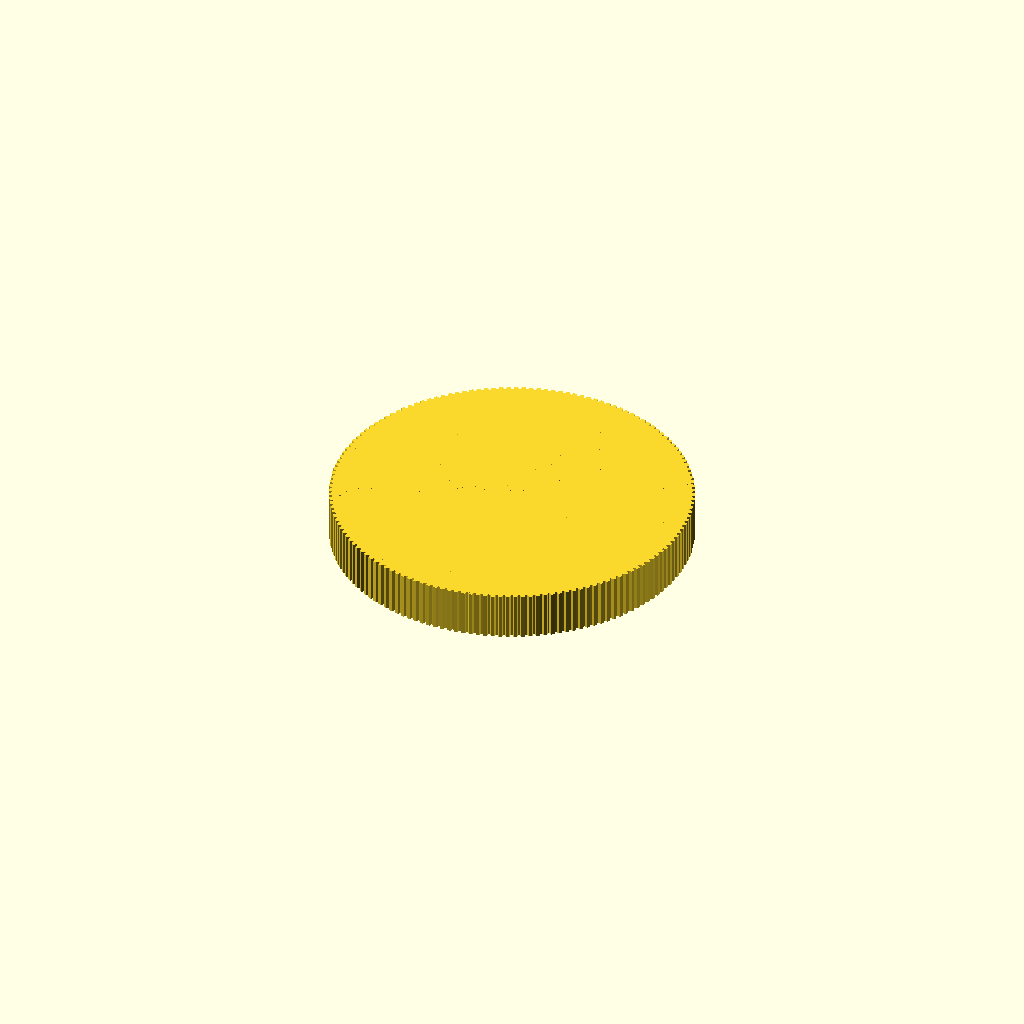
Cell 1 — every parameter at its default value.
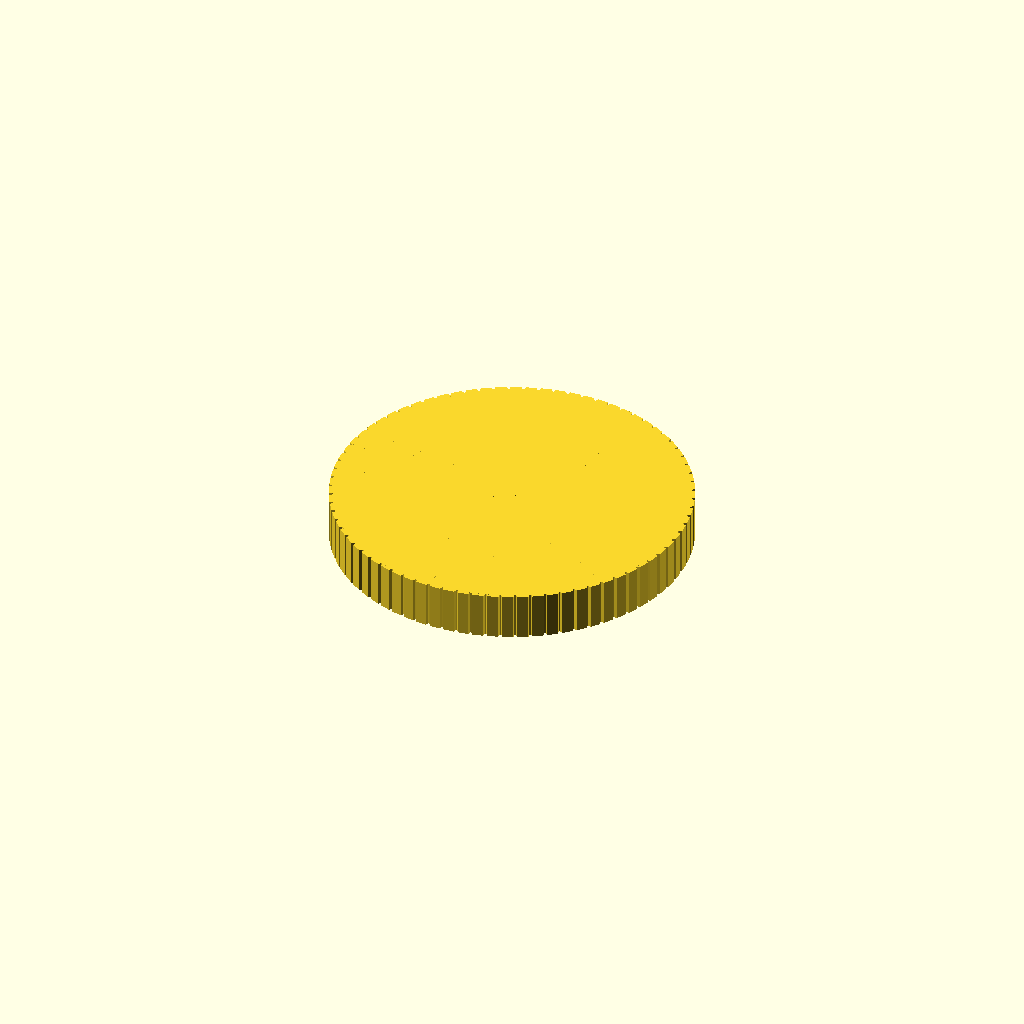
Cell 2: pitch_cm = 0.6 (everything else at default).
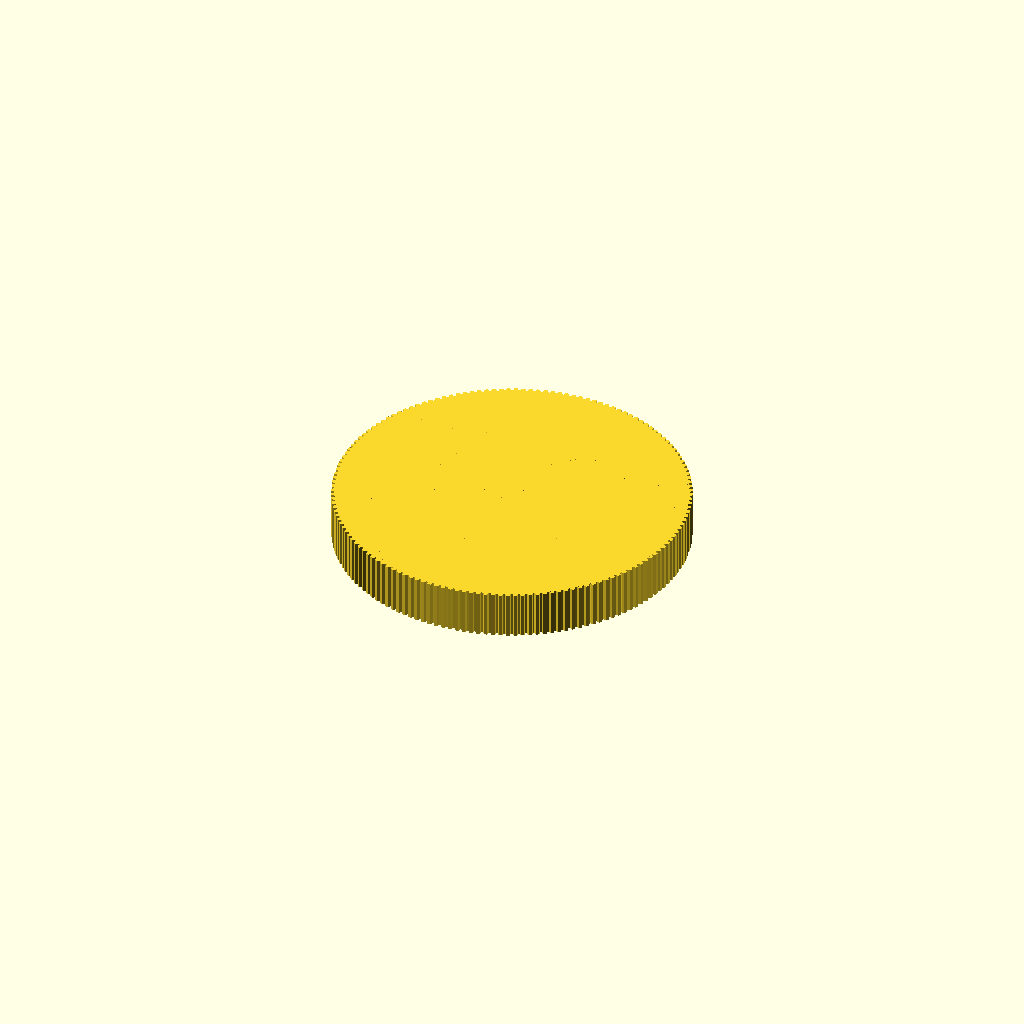
Cell 3 — tooth_thick_cm set to 0.38, the other parameters unchanged.
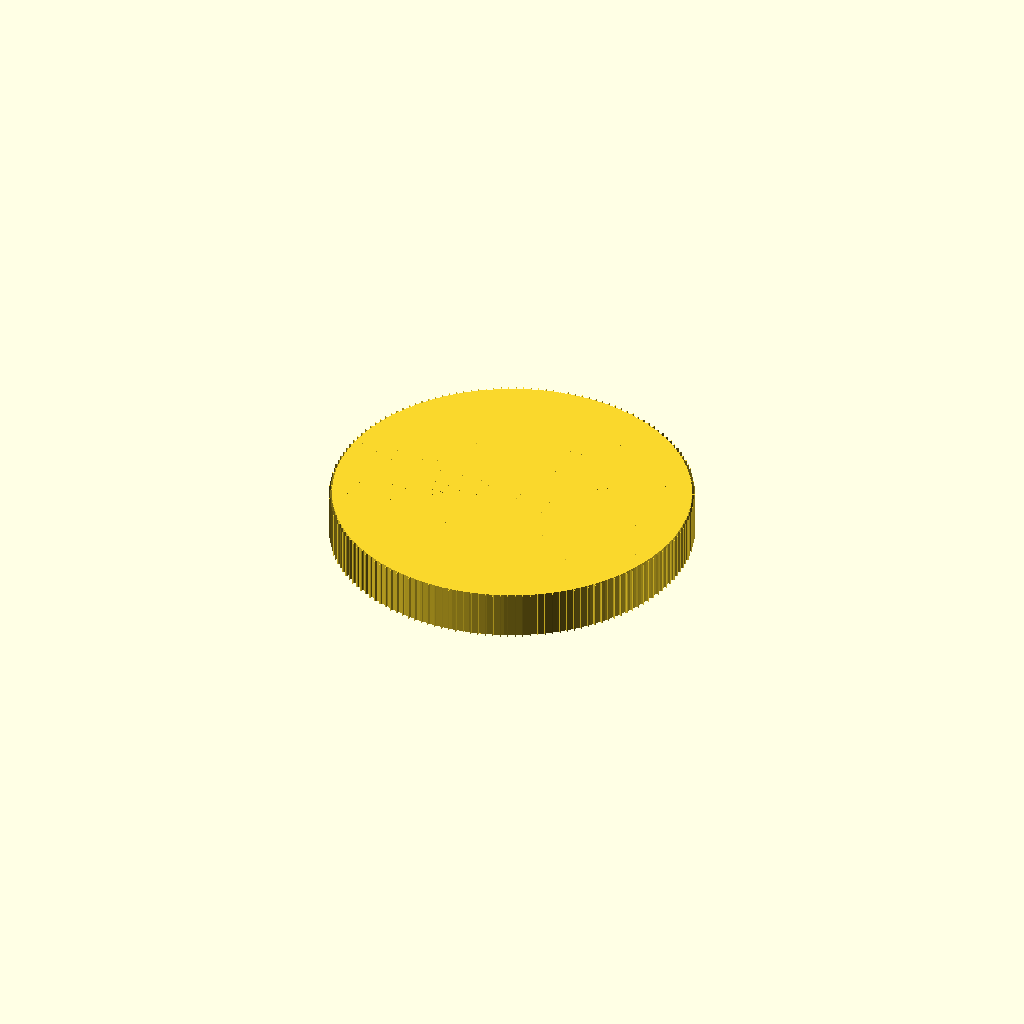
Cell 4 — toothwd_cm set to 0.34, the other parameters unchanged.
One fixed orthographic camera (rotation 55°, 0°, 25°; colour scheme Cornfield) for every cell.
Source of the model, puly_cm.scad:
$fn = $preview ? 96 : 220;

// S3M values in centimeters.
pitch_cm = 0.3;         // 3 mm
h1_cm = 0.115;          // 1.15 mm
tooth_thick_cm = 0.190; // 1.90 mm
toothwd_cm = 0.170;     // 1.70 mm

fudge_ir_cm = -0.01 / 2.54;
fudge_or_cm = 0;

// S3M-519 has 519/3 = 173 belt teeth (reference only).
belt_teeth_s3m_519 = 173;

function tan_deg(theta_deg) = sin(theta_deg) / cos(theta_deg);

module pulley_cm(
	h_cm,
	nteeth,
	h1_cm,
	thick_cm,
	pitch_cm,
	angle_deg,
	toothwd_cm,
	fancy = true,
	flange_r_cm = 0,
	flange_angle_deg = 45,
	flange_extrude_cm = 0
) {
	flange_ht_cm = flange_r_cm / tan_deg(flange_angle_deg);
	a_cm = pitch_cm - toothwd_cm;
	z_orig_deg = 90 - (angle_deg / 2);
	t_orig_cm = a_cm + 2 * h1_cm / tan_deg(z_orig_deg);

	phi_deg = fancy ? 360 / nteeth : 0;
	effective_angle_deg = angle_deg - phi_deg / 2;
	pitch_r_cm = (nteeth * pitch_cm) / (2 * PI);
	outer_r_cm = pitch_r_cm - thick_cm / 2 + fudge_or_cm;
	inner_r_cm = pitch_r_cm - thick_cm / 2 - h1_cm + fudge_ir_cm;
	z_deg = 90 - (effective_angle_deg / 2);
	t_cm = a_cm + 2 * h1_cm / tan_deg(z_deg);
	tdiff_cm = t_orig_cm - t_cm;
	b_cm = a_cm + tdiff_cm;
	z_base_cm = flange_ht_cm + flange_extrude_cm;

	for (tooth_index = [0:nteeth - 1]) {
		rotate([0, 0, tooth_index * (360 / nteeth)])
			translate([-t_cm / 2, 0, z_base_cm])
				linear_extrude(height = h_cm)
					polygon(points = [
						[0, 0],
						[0, inner_r_cm],
						[(t_cm - b_cm) / 2, outer_r_cm],
						[b_cm + (t_cm - b_cm) / 2, outer_r_cm],
						[t_cm, inner_r_cm],
						[t_cm, 0]
					]);
	}

	translate([0, 0, z_base_cm])
		cylinder(r = inner_r_cm, h = h_cm, $fn = 64);
}

module s3m_pulley_teeth_cm(
	h_cm,
	nteeth,
	flange_r_cm = 0.25,
	flange_extrude_cm = 0.15,
	flange_angle_deg = 45
) {
	pulley_cm(
		h_cm = h_cm,
		nteeth = nteeth,
		h1_cm = h1_cm,
		thick_cm = tooth_thick_cm,
		pitch_cm = pitch_cm,
		angle_deg = 42,
		toothwd_cm = toothwd_cm,
		fancy = true,
		flange_r_cm = flange_r_cm,
		flange_angle_deg = flange_angle_deg,
		flange_extrude_cm = flange_extrude_cm
	);
}

module s3m_pulley_teeth_from_pulleye_cm(
	h_cm,
	nteeth,
	flange_r_cm = 0.25,
	flange_extrude_cm = 0.15,
	flange_angle_deg = 45
) {
	s3m_pulley_teeth_cm(
		h_cm = h_cm,
		nteeth = nteeth,
		flange_r_cm = flange_r_cm,
		flange_extrude_cm = flange_extrude_cm,
		flange_angle_deg = flange_angle_deg
	);
}

module pulley_reimpl_cm(
	target_pitch_radius_cm = 7.25,
	toothed_height_cm = 1.9,
	flange_r_cm = 0.25,
	flange_extrude_cm = 0.15,
	flange_angle_deg = 45
) {
	pulley_teeth = round((2 * PI * target_pitch_radius_cm) / pitch_cm);
	pitch_r_cm = pulley_teeth * pitch_cm / (2 * PI);

	s3m_pulley_teeth_cm(
		h_cm = toothed_height_cm,
		nteeth = pulley_teeth,
		flange_r_cm = flange_r_cm,
		flange_extrude_cm = flange_extrude_cm,
		flange_angle_deg = flange_angle_deg
	);

	echo("pulley_teeth", pulley_teeth);
	echo("pitch_radius_cm", pitch_r_cm);
	echo("s3m519_belt_teeth", belt_teeth_s3m_519);
}

module pulley_reimpl_with_pulleye_cm(
	target_pitch_radius_cm = 7.25,
	toothed_height_cm = 1.9,
	flange_r_cm = 0.25,
	flange_extrude_cm = 0.15,
	flange_angle_deg = 45
) {
	pulley_reimpl_cm(
		target_pitch_radius_cm = target_pitch_radius_cm,
		toothed_height_cm = toothed_height_cm,
		flange_r_cm = flange_r_cm,
		flange_extrude_cm = flange_extrude_cm,
		flange_angle_deg = flange_angle_deg
	);
}

// Example render in cm units.
pulley_reimpl_cm();
Customizer parameters (derived from the source; name, type, default, range or options):
pitch_cm: number, default 0.3
h1_cm: number, default 0.115
tooth_thick_cm: number, default 0.19
toothwd_cm: number, default 0.17
fudge_or_cm: number, default 0
belt_teeth_s3m_519: number, default 173
